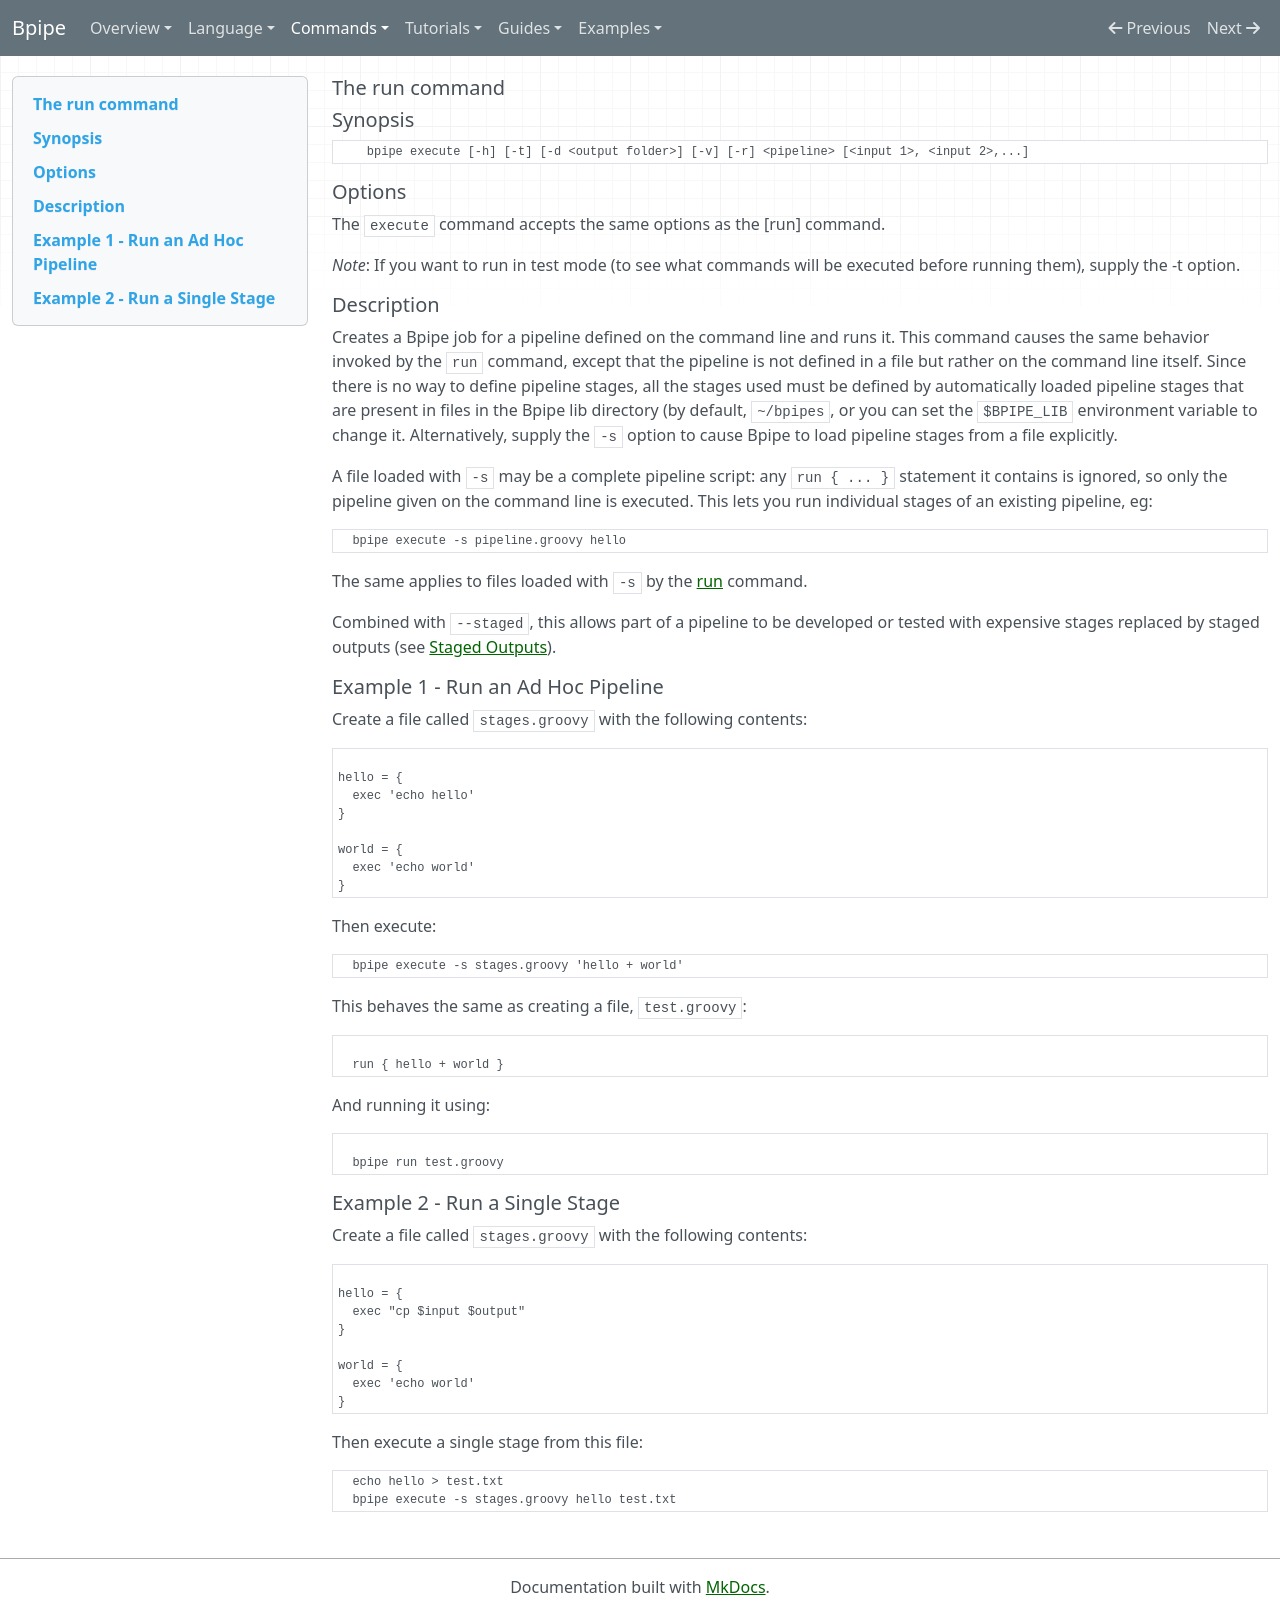

repository: ssadedin/bpipe · page: Commands/execute/index.html · generator: mkdocs

## The run command

## Synopsis

    
    
        bpipe execute [-h] [-t] [-d <output folder>] [-v] [-r] <pipeline> [<input 1>, <input 2>,...]
    

## Options

The `execute` command accepts the same options as the [run] command.

*Note*: If you want to run in test mode (to see what commands will be executed before running them), supply the -t option.

## Description

Creates a Bpipe job for a pipeline defined on the command line and runs it.
This command causes the same behavior invoked by the `run` command, except that
the pipeline is not defined in a file but rather on the command line itself.
Since there is no way to define pipeline stages, all the stages used must be
defined by automatically loaded pipeline stages that are present in files in
the Bpipe lib directory (by default, `~/bpipes`, or you can set the
`$BPIPE_LIB` environment variable to change it. Alternatively, supply the `-s` option
to cause Bpipe to load pipeline stages from a file explicitly.

A file loaded with `-s` may be a complete pipeline script: any `run { ... }` statement
it contains is ignored, so only the pipeline given on the command line is executed. This
lets you run individual stages of an existing pipeline, eg:

```bash
  bpipe execute -s pipeline.groovy hello
```

The same applies to files loaded with `-s` by the [run](run) command.

Combined with `--staged`, this allows part of a pipeline to be developed or tested with
expensive stages replaced by staged outputs (see [Staged Outputs](../Guides/StagedOutputs.md)).

## Example 1 - Run an Ad Hoc Pipeline

Create a file called `stages.groovy` with the following contents:
```groovy 

hello = {
  exec 'echo hello'
}

world = {
  exec 'echo world'
}
```

Then execute:

```groovy 
  bpipe execute -s stages.groovy 'hello + world'
```

This behaves the same as creating a file, `test.groovy`:

```groovy 

  run { hello + world }
```

And running it using:
```groovy 

  bpipe run test.groovy
```

## Example 2 - Run a Single Stage

Create a file called `stages.groovy` with the following contents:
```groovy 

hello = {
  exec "cp $input $output"
}

world = {
  exec 'echo world'
}
```

Then execute a single stage from this file:

```bash 
  echo hello > test.txt
  bpipe execute -s stages.groovy hello test.txt
```
